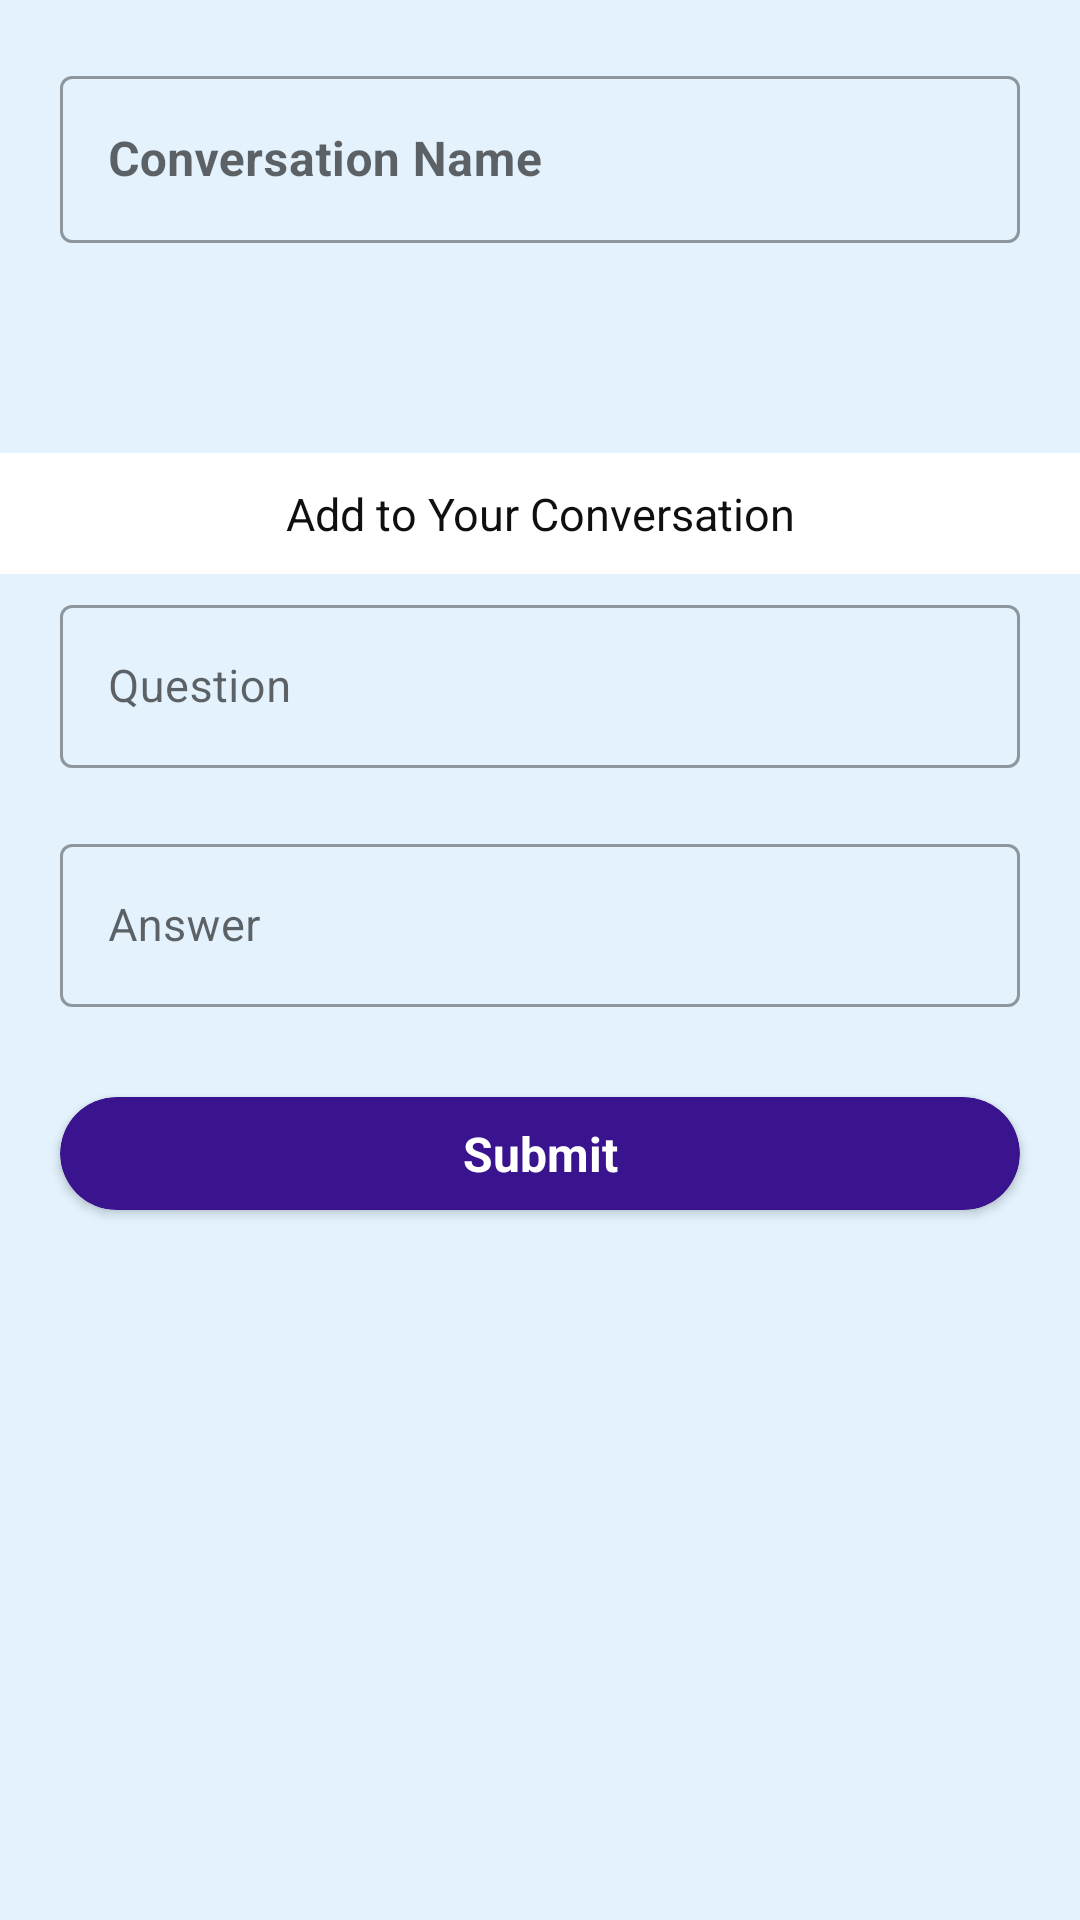

Here is an Android app screen rendered from its layout file. Give the layout XML and the strings, colors and styles it references.
<!-- AndroidManifest.xml: application theme Theme.ZeroTwoTalkingApp -->
<!-- res/layout/activity_contribution_s_m_c.xml -->
<?xml version="1.0" encoding="utf-8"?>
<ScrollView xmlns:android="http://schemas.android.com/apk/res/android"
    xmlns:app="http://schemas.android.com/apk/res-auto"
    xmlns:tools="http://schemas.android.com/tools"
    android:layout_width="match_parent"
    android:layout_height="match_parent"
    android:background="@drawable/background_color"
    tools:context=".ContributionSMC">



    <LinearLayout
        android:layout_width="match_parent"
        android:layout_height="wrap_content"
        android:orientation="vertical">



        <com.google.android.material.textfield.TextInputLayout
            android:layout_width="match_parent"
            android:layout_height="wrap_content"
            android:layout_margin="20dp"
            style="@style/Widget.MaterialComponents.TextInputLayout.OutlinedBox">

            <EditText
                android:id="@+id/conversationNameId"
                android:layout_width="match_parent"
                android:layout_height="wrap_content"
                android:hint="Conversation Name"
                android:textSize="16sp"
                android:textStyle="bold"
                android:textColorHint="@color/black"
                android:inputType="textMultiLine"
                >
            </EditText>

        </com.google.android.material.textfield.TextInputLayout>

        <TextView

            android:id="@+id/textid"
            android:layout_marginTop="50dp"
            android:layout_width="match_parent"
            android:layout_height="wrap_content"
            android:textSize="15sp"
            android:textAlignment="center"
            android:text="Add to Your Conversation"
            android:textColor="#F0000000"
            android:background="@color/white"
            android:layout_marginBottom="5dp"
            android:padding="10dp"
            />

        <LinearLayout
            android:layout_width="match_parent"
            android:layout_height="wrap_content"
            android:orientation="vertical"
            >


            <com.google.android.material.textfield.TextInputLayout
                android:layout_width="match_parent"
                android:layout_height="wrap_content"
                android:layout_marginLeft="20dp"
                android:layout_marginRight="20dp"
                style="@style/Widget.MaterialComponents.TextInputLayout.OutlinedBox">

                <EditText
                    android:id="@+id/questionId"
                    android:layout_width="match_parent"
                    android:layout_height="wrap_content"
                    android:hint="Question"
                    android:textSize="15sp"
                    android:textColorHint="@color/black"
                    android:inputType="textMultiLine"
                    >
                </EditText>

            </com.google.android.material.textfield.TextInputLayout>


            <com.google.android.material.textfield.TextInputLayout
                android:layout_width="match_parent"
                android:layout_height="wrap_content"
                android:layout_marginTop="20dp"
                android:layout_marginLeft="20dp"
                android:layout_marginRight="20dp"
                style="@style/Widget.MaterialComponents.TextInputLayout.OutlinedBox">

                <EditText
                    android:id="@+id/answerId"
                    android:layout_width="match_parent"
                    android:layout_height="wrap_content"
                    android:hint="Answer"
                    android:textSize="15sp"
                    android:textColorHint="@color/black"
                    android:inputType="textMultiLine">
                </EditText>

            </com.google.android.material.textfield.TextInputLayout>








            <androidx.cardview.widget.CardView
                android:layout_gravity="bottom"
                android:gravity="bottom"
                android:id="@+id/submitContributionId"
                android:layout_width="match_parent"
                android:layout_height="wrap_content"
                android:clickable="true"
                android:layout_marginLeft="20dp"
                android:layout_marginRight="20dp"
                android:layout_marginTop="30dp"
                android:layout_marginBottom="20dp"
                app:cardBackgroundColor="#39148E"
                android:elevation="30dp"
                app:cardCornerRadius="30dp"
                android:foreground="?android:attr/selectableItemBackground"
                >

                <LinearLayout
                    android:layout_width="match_parent"
                    android:layout_height="match_parent"
                    android:orientation="vertical"
                    android:gravity="center"
                    >

                    <TextView
                        android:layout_width="match_parent"
                        android:layout_height="wrap_content"
                        android:text="Submit"
                        android:textStyle="bold"
                        android:textSize="16sp"
                        android:textAlignment="center"
                        android:padding="8dp"
                        android:textColor="@color/white"
                        >

                    </TextView>

                </LinearLayout>

            </androidx.cardview.widget.CardView>



        </LinearLayout>

        <TextView
            android:id="@+id/doneButtonId"
            android:layout_width="match_parent"
            android:layout_height="wrap_content"
            android:layout_marginLeft="20dp"
            android:layout_marginRight="20dp"
            android:text="Done"
            android:textStyle="bold"
            android:textSize="16sp"
            android:textAlignment="center"
            android:padding="10dp"
            android:background="@drawable/button_style_2"
            android:textColor="@color/white"
            android:visibility="gone" />


        <TextView
            android:visibility="gone"
            android:id="@+id/deleteButtonId"
            android:layout_margin="20dp"
            android:layout_width="match_parent"
            android:layout_height="wrap_content"
            android:text="Delete Conversation"
            android:textStyle="bold"
            android:textSize="16sp"
            android:textAlignment="center"
            android:padding="8dp"
            android:textColor="@color/white"
            android:background="#C30505" />

    </LinearLayout>

</ScrollView>
<!-- resources referenced by this layout -->
<resources>
  <!-- drawable background_color (drawable) -->
  <?xml version="1.0" encoding="utf-8"?>
  <selector xmlns:android="http://schemas.android.com/apk/res/android">
  
      <item>
  
          <shape>
  
  
              <solid android:color="#E3F2FD" />
  
  
          </shape>
  
      </item>
  
  </selector>
  <!-- drawable button_style_2 (drawable) -->
  <?xml version="1.0" encoding="utf-8"?>
  <selector xmlns:android="http://schemas.android.com/apk/res/android">
  
      <item>
  
          <shape>
  
              <corners android:radius="30dp" />
  
              <stroke android:color="#F8F8F7" android:width="1dp" />
  
  
              <solid android:color="#39148E"></solid>
  
  
          </shape>
  
      </item>
  
  </selector>
  <style name="Theme.ZeroTwoTalkingApp" parent="Theme.MaterialComponents.DayNight.NoActionBar">
  
          
          <item name="colorPrimary">#39148E</item>
          <item name="colorPrimaryVariant">#39148E</item>
          <item name="colorOnPrimary">@color/white</item>
          
          <item name="colorSecondary">@color/teal_200</item>
          <item name="colorSecondaryVariant">@color/teal_700</item>
          <item name="colorOnSecondary">@color/black</item>
          
          <item name="android:statusBarColor" tools:targetApi="l">?attr/colorPrimaryVariant</item>
          
          <item name="drawerArrowStyle">@style/DrawerArrowStyle</item>
  
  
  
  
  
      </style>
  <style name="DrawerArrowStyle" parent="Widget.AppCompat.DrawerArrowToggle">
          <item name="color">#FFFFFF</item>
      </style>
  <!-- not gathered from this repository: default colours our renderer supplied (Android Studio template values) -->
  <color name="teal_200">#FF03DAC5</color>
  <color name="teal_700">#FF018786</color>
  <color name="black">#FF000000</color>
  <color name="white">#FFFFFFFF</color>
</resources>
